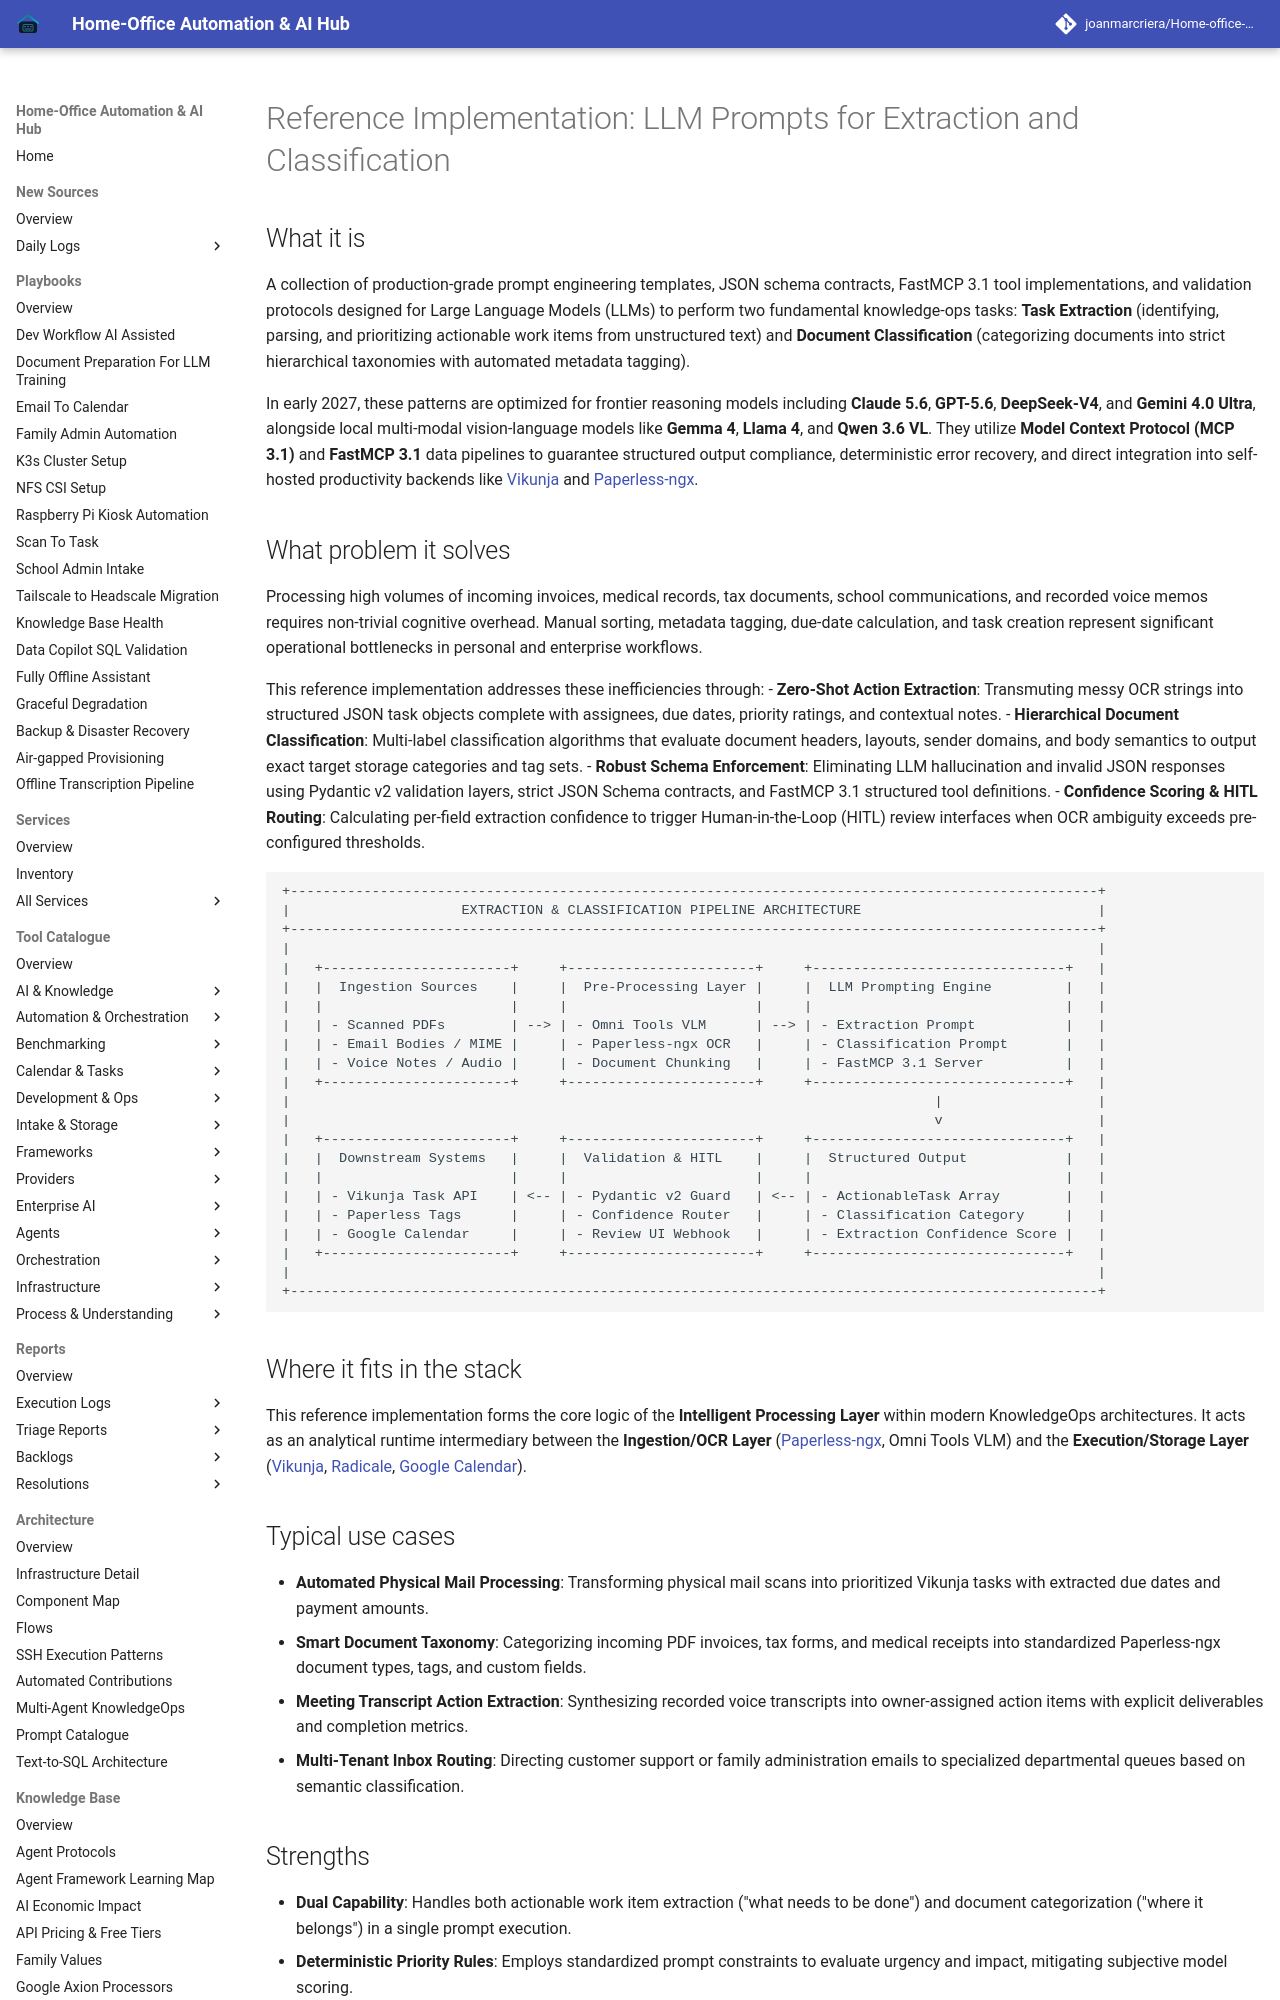

repository: joanmarcriera/Home-office-automations · page: reference-implementations/llm-prompts/extraction-and-classification/index.html · generator: mkdocs

# Reference Implementation: LLM Prompts for Extraction and Classification

## What it is
A collection of production-grade prompt engineering templates, JSON schema contracts, FastMCP 3.1 tool implementations, and validation protocols designed for Large Language Models (LLMs) to perform two fundamental knowledge-ops tasks: **Task Extraction** (identifying, parsing, and prioritizing actionable work items from unstructured text) and **Document Classification** (categorizing documents into strict hierarchical taxonomies with automated metadata tagging).

In early 2027, these patterns are optimized for frontier reasoning models including **Claude 5.6**, **GPT-5.6**, **DeepSeek-V4**, and **Gemini 4.0 Ultra**, alongside local multi-modal vision-language models like **Gemma 4**, **Llama 4**, and **Qwen 3.6 VL**. They utilize **Model Context Protocol (MCP 3.1)** and **FastMCP 3.1** data pipelines to guarantee structured output compliance, deterministic error recovery, and direct integration into self-hosted productivity backends like [Vikunja](../../services/vikunja.md) and [Paperless-ngx](../../services/paperless-ngx.md).
